Labelled photos from "dataset", an image-classification folder in eddie772tw/R6Assist. The possible labels are: Ace, Alibi, Amaru, Aruni, Ash, Azami, Bandit, Blackbeard, Blitz, Brava, Buck, capitão, Castle, Caveira, Clash, Deimos, Denari, Doc, Dokkaebi, Echo, Ela, Fenrir, Finka, Flores, Frost, Fuze, Glaz, Goyo, Gridlock, Grim, Hibana, Iana, Jackal, jäger, Kaid, Kali, Kapkan, Lesion, Lion, Maestro, Maverick, Melusi, Mira, Montagne, Mozzie, Mute, Nomad, Oryx, Osa, Pulse, Ram, Rauora, Recruit attacker, Recruit defender, Rook, Sens, Sentry, skopós, Sledge, Smoke, Solis, Striker, Tachanka, Thatcher, Thermite, Thorn, Thunderbird, Tubarao, Twitch, Valkyrie, Vigil, Wamai, Warden, Ying, Zero, Zofia.

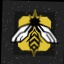
Label: Grim

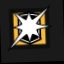
Label: Blitz

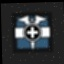
Label: Doc

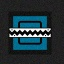
Label: Frost

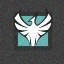
Label: Zofia

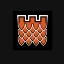
Label: Castle
